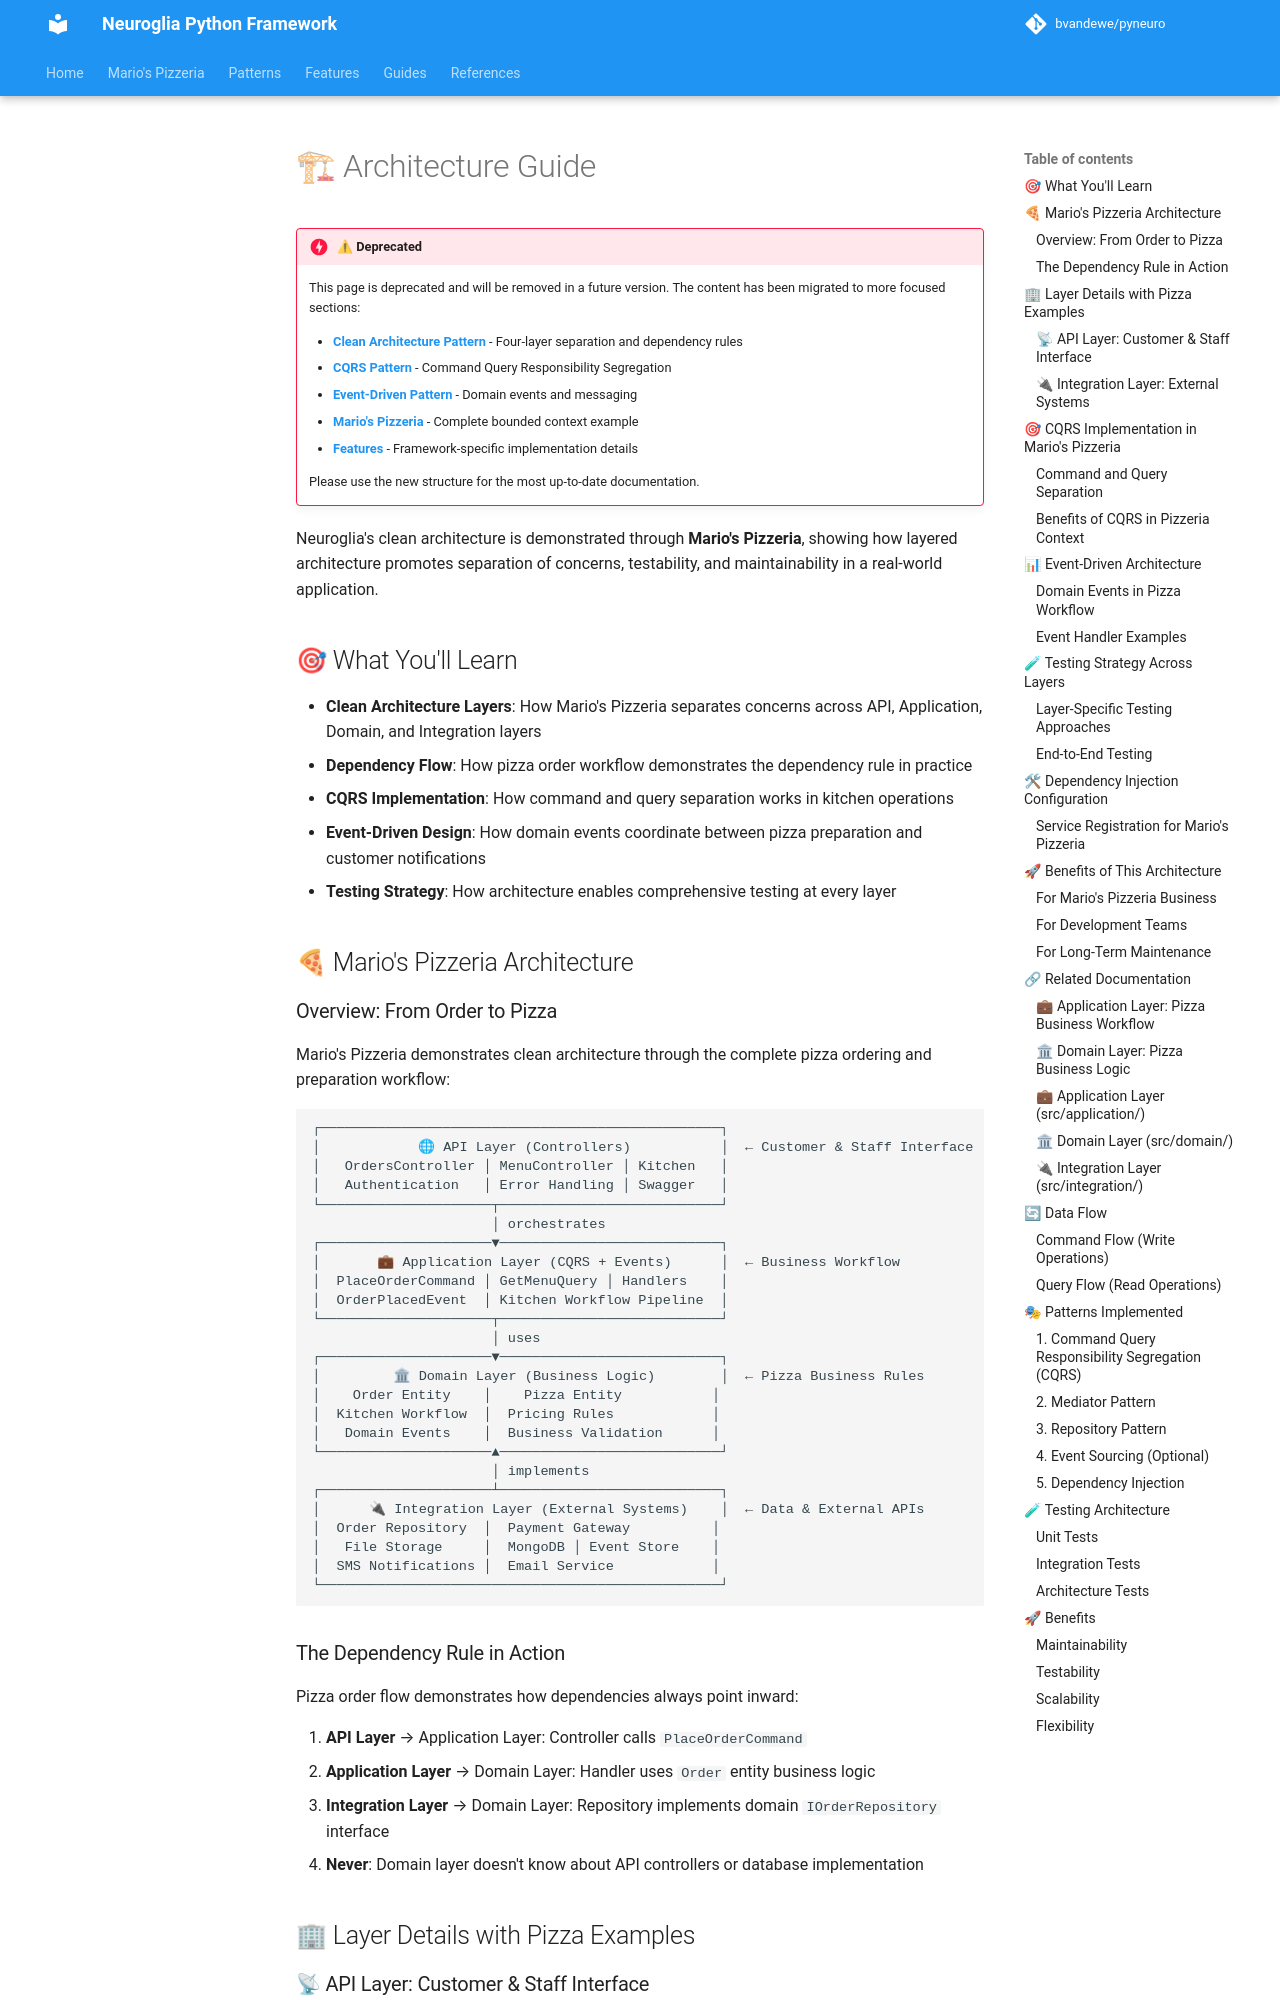

repository: bvandewe/pyneuro · page: old/architecture/index.html · generator: mkdocs

# 🏗 Architecture Guide

!!! danger "⚠ Deprecated"
This page is deprecated and will be removed in a future version. The content has been migrated to more focused sections:

    - **[Clean Architecture Pattern](patterns/clean-architecture.md)** - Four-layer separation and dependency rules
    - **[CQRS Pattern](patterns/cqrs.md)** - Command Query Responsibility Segregation
    - **[Event-Driven Pattern](patterns/event-driven.md)** - Domain events and messaging
    - **[Mario's Pizzeria](mario-pizzeria.md)** - Complete bounded context example
    - **[Features](features/)** - Framework-specific implementation details

    Please use the new structure for the most up-to-date documentation.

Neuroglia's clean architecture is demonstrated through **Mario's Pizzeria**, showing how layered architecture promotes separation of concerns, testability, and maintainability in a real-world application.

## 🎯 What You'll Learn

- **Clean Architecture Layers**: How Mario's Pizzeria separates concerns across API, Application, Domain, and Integration layers
- **Dependency Flow**: How pizza order workflow demonstrates the dependency rule in practice
- **CQRS Implementation**: How command and query separation works in kitchen operations
- **Event-Driven Design**: How domain events coordinate between pizza preparation and customer notifications
- **Testing Strategy**: How architecture enables comprehensive testing at every layer

## 🍕 Mario's Pizzeria Architecture

### Overview: From Order to Pizza

Mario's Pizzeria demonstrates clean architecture through the complete pizza ordering and preparation workflow:

```text
┌─────────────────────────────────────────────────┐
│            🌐 API Layer (Controllers)           │  ← Customer & Staff Interface
│   OrdersController │ MenuController │ Kitchen   │
│   Authentication   │ Error Handling │ Swagger   │
└─────────────────────┬───────────────────────────┘
                      │ orchestrates
┌─────────────────────▼───────────────────────────┐
│       💼 Application Layer (CQRS + Events)      │  ← Business Workflow
│  PlaceOrderCommand │ GetMenuQuery │ Handlers    │
│  OrderPlacedEvent  │ Kitchen Workflow Pipeline  │
└─────────────────────┬───────────────────────────┘
                      │ uses
┌─────────────────────▼───────────────────────────┐
│         🏛 Domain Layer (Business Logic)        │  ← Pizza Business Rules
│    Order Entity    │    Pizza Entity           │
│  Kitchen Workflow  │  Pricing Rules            │
│   Domain Events    │  Business Validation      │
└─────────────────────▲───────────────────────────┘
                      │ implements
┌─────────────────────┴───────────────────────────┐
│      🔌 Integration Layer (External Systems)    │  ← Data & External APIs
│  Order Repository  │  Payment Gateway          │
│   File Storage     │  MongoDB │ Event Store    │
│  SMS Notifications │  Email Service            │
└─────────────────────────────────────────────────┘
```
